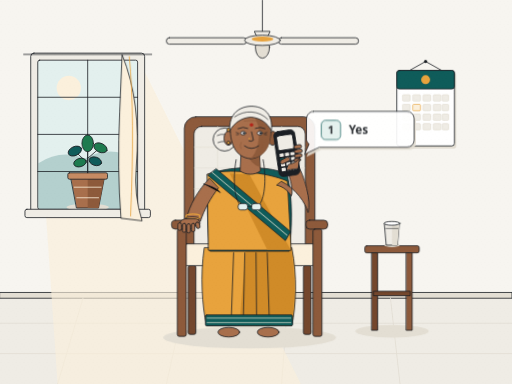
t = 0.00 s
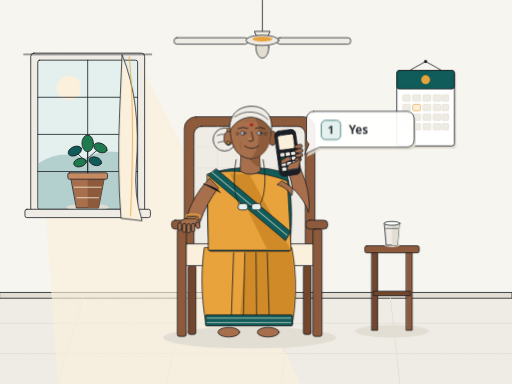
t = 1.33 s
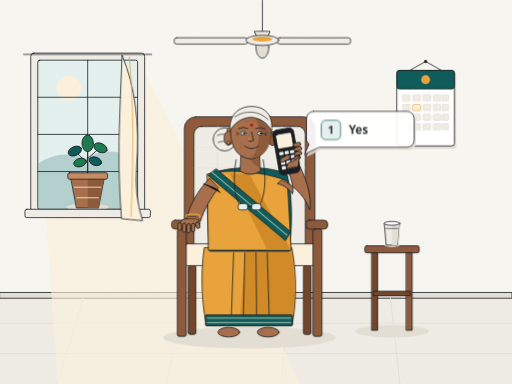
t = 2.67 s
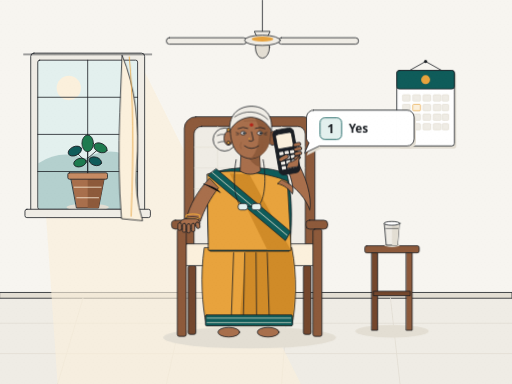
t = 4.00 s
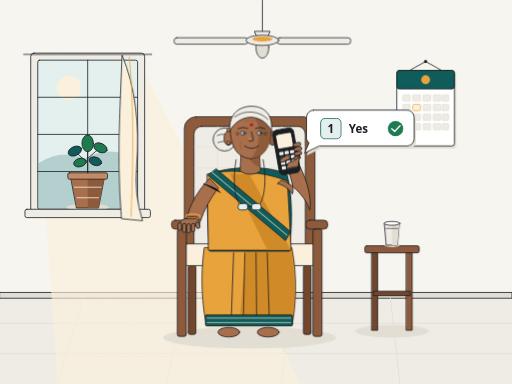
t = 5.33 s
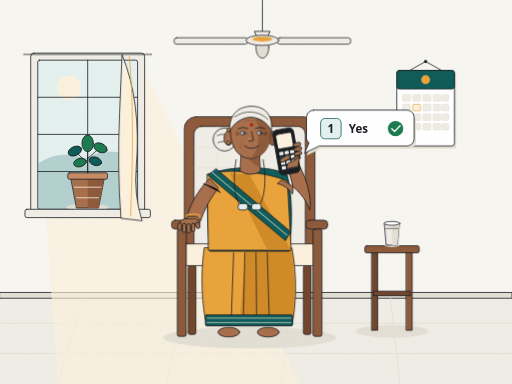
t = 6.67 s

The animated SVG that drew these frames (rendered in a browser with its animation timeline set to each time). Animation: 9 CSS @keyframes rules; one cycle of 8.00 s, repeats indefinitely.

<svg xmlns="http://www.w3.org/2000/svg" viewBox="0 0 1600 1200" width="1600" height="1200" role="img" aria-labelledby="s2-title s2-desc">
  <title id="s2-title">Kamala answering her dose call on a keypad phone</title>
  <desc id="s2-desc">Kamala, 74, sits in a wooden armchair at home in India beside a sunlit window with a tulsi pot, a wall calendar and a ceiling fan. She holds a basic keypad phone to her ear and presses 1 for Yes, with a green confirmation tick.</desc>
  <defs>
    <pattern id="s2-grain" width="24" height="24" patternUnits="userSpaceOnUse">
      <circle cx="3" cy="5" r="0.9" fill="#1B1F24"/>
      <circle cx="15" cy="3" r="0.7" fill="#1B1F24"/>
      <circle cx="9" cy="14" r="0.8" fill="#1B1F24"/>
      <circle cx="21" cy="18" r="0.9" fill="#1B1F24"/>
      <circle cx="5" cy="21" r="0.6" fill="#1B1F24"/>
      <circle cx="17" cy="11" r="0.7" fill="#1B1F24"/>
    </pattern>
  </defs>
  <style>
    .ink { stroke: #1B1F24; stroke-width: 2.5; stroke-linecap: round; stroke-linejoin: round; }
    .no-stroke { stroke: none; }
    .fan-spin {
      transform-origin: 820px 128px;
      animation: s2-fan 8s linear infinite;
    }
    .curtain-sway {
      transform-origin: 430px 180px;
      animation: s2-curtain 8s cubic-bezier(0.77, 0, 0.175, 1) infinite;
    }
    .phone-group {
      transform-origin: 905px 510px;
      animation: s2-phone 8s cubic-bezier(0.77, 0, 0.175, 1) infinite;
    }
    .phone-screen-lit {
      animation: s2-screen 8s cubic-bezier(0.23, 1, 0.32, 1) infinite;
    }
    .head-nod {
      transform-origin: 785px 465px;
      animation: s2-nod 8s cubic-bezier(0.77, 0, 0.175, 1) infinite;
    }
    .thumb-press {
      transform-origin: 908px 548px;
      animation: s2-thumb 8s cubic-bezier(0.77, 0, 0.175, 1) infinite;
    }
    .bubble-group {
      transform-origin: 1090px 410px;
      animation: s2-bubble 8s cubic-bezier(0.23, 1, 0.32, 1) infinite;
    }
    .keycap-pop {
      transform-origin: 1036px 404px;
      animation: s2-keycap 8s cubic-bezier(0.23, 1, 0.32, 1) infinite;
    }
    .tick-pop {
      transform-origin: 1236px 404px;
      animation: s2-tick 8s cubic-bezier(0.23, 1, 0.32, 1) infinite;
    }
    @keyframes s2-fan {
      0% { transform: scaleX(1); }
      25% { transform: scaleX(0.88); }
      50% { transform: scaleX(1); }
      75% { transform: scaleX(0.88); }
      100% { transform: scaleX(1); }
    }
    @keyframes s2-curtain {
      0%, 100% { transform: rotate(0deg) skewX(0deg); }
      50% { transform: rotate(-1.6deg) skewX(-1.4deg); }
    }
    @keyframes s2-phone {
      0% { transform: translate(0px, 6px) rotate(2deg); }
      4% { transform: translate(-3px, 5px) rotate(0.5deg); }
      8% { transform: translate(3px, 5px) rotate(3deg); }
      12% { transform: translate(-2px, 5px) rotate(1deg); }
      16% { transform: translate(2px, 5px) rotate(2.5deg); }
      24%, 88% { transform: translate(0px, 0px) rotate(0deg); }
      100% { transform: translate(0px, 6px) rotate(2deg); }
    }
    @keyframes s2-screen {
      0%, 4% { fill: #EFECE5; }
      8%, 92% { fill: #FBF0DC; }
      100% { fill: #EFECE5; }
    }
    @keyframes s2-nod {
      0%, 24% { transform: rotate(0deg); }
      30% { transform: rotate(2.2deg) translateY(2px); }
      36% { transform: rotate(0deg); }
      42% { transform: rotate(2.2deg) translateY(2px); }
      48%, 100% { transform: rotate(0deg); }
    }
    @keyframes s2-thumb {
      0%, 46% { transform: translate(0px, 0px); }
      52% { transform: translate(-4px, -3px); }
      58%, 100% { transform: translate(0px, 0px); }
    }
    @keyframes s2-bubble {
      0%, 46% { opacity: 0.92; transform: translateY(4px); }
      54%, 90% { opacity: 1; transform: translateY(0px); }
      100% { opacity: 0.92; transform: translateY(4px); }
    }
    @keyframes s2-keycap {
      0%, 48% { transform: scale(0.94); }
      55% { transform: scale(1.08); }
      62%, 90% { transform: scale(1); }
      100% { transform: scale(0.94); }
    }
    @keyframes s2-tick {
      0%, 50% { opacity: 0; transform: scale(0.75); }
      58%, 90% { opacity: 1; transform: scale(1); }
      100% { opacity: 0; transform: scale(0.75); }
    }
    @media (prefers-reduced-motion: reduce) {
      * { animation: none !important; transition: none !important; }
      .bubble-group, .tick-pop { opacity: 1 !important; transform: none !important; }
    }
  </style>

  <!-- Warm lime-washed Indian home background -->
  <rect width="1600" height="930" fill="#F7F5F0"/>
  <rect y="930" width="1600" height="270" fill="#EFECE5"/>
  <!-- Terracotta / sand floor tiles and skirting -->
  <rect y="914" width="1600" height="18" fill="#E3DED3" class="ink"/>
  <path d="M 0 1010 H 1600 M 0 1105 H 1600 M 260 930 L 180 1200 M 580 930 L 520 1200 M 900 930 L 880 1200 M 1220 930 L 1250 1200" stroke="#E3DED3" stroke-width="2.5"/>

  <!-- Warm morning sunlight beam from left window -->
  <polygon points="110,180 430,180 940,1200 180,1200" fill="#FBF0DC" opacity="0.65"/>

  <!-- Left Window with bars and Tulsi Vrindavan pot -->
  <g id="window">
    <rect x="96" y="166" width="356" height="510" rx="10" fill="#EFECE5" class="ink"/>
    <rect x="118" y="188" width="312" height="466" rx="6" fill="#E3F0EE" class="ink"/>
    <!-- Morning sky & distant trees outside window -->
    <circle cx="215" cy="275" r="38" fill="#FBF0DC"/>
    <path d="M 120 510 Q 190 465 265 495 Q 345 450 428 498 L 428 652 L 120 652 Z" fill="#0F5C5A" opacity="0.22"/>
    <!-- Traditional Indian horizontal window grille bars -->
    <path d="M 274 188 V 654 M 118 304 H 430 M 118 420 H 430 M 118 536 H 430" class="ink"/>
    <!-- Terracotta Tulsi pot on the sill -->
    <g id="tulsi-pot">
      <ellipse cx="274" cy="648" rx="66" ry="11" fill="#E3DED3"/>
      <polygon points="222,556 326,556 308,650 240,650" fill="#A86F4C" class="ink"/>
      <polygon points="274,556 326,556 308,650 274,650" fill="#8D5A3B"/>
      <rect x="212" y="540" width="124" height="20" rx="5" fill="#C68B63" class="ink"/>
      <path d="M 232 585 H 316 M 240 618 H 308" stroke="#FBF0DC" stroke-width="2.5" stroke-linecap="round"/>
      <!-- Lush Tulsi leaves & stems -->
      <path d="M 274 540 V 456 M 274 510 L 238 476 M 274 495 L 312 462" class="ink"/>
      <ellipse cx="274" cy="448" rx="18" ry="26" fill="#1E7B4F" class="ink"/>
      <ellipse cx="234" cy="472" rx="22" ry="14" transform="rotate(-24 234 472)" fill="#0F5C5A" class="ink"/>
      <ellipse cx="314" cy="462" rx="22" ry="14" transform="rotate(24 314 462)" fill="#1E7B4F" class="ink"/>
      <ellipse cx="250" cy="508" rx="20" ry="13" transform="rotate(-16 250 508)" fill="#1E7B4F" class="ink"/>
      <ellipse cx="298" cy="504" rx="20" ry="13" transform="rotate(18 298 504)" fill="#0F5C5A" class="ink"/>
    </g>
    <!-- Window sill -->
    <rect x="78" y="654" width="392" height="26" rx="6" fill="#EFECE5" class="ink"/>
    <!-- Swaying cotton curtain on right edge of window -->
    <g class="curtain-sway">
      <path d="M 382 172 Q 442 320 426 520 Q 418 610 444 690 L 378 682 Q 366 530 374 350 Z" fill="#FBF0DC" class="ink"/>
      <path d="M 404 176 Q 422 360 408 676" stroke="#E8A33D" stroke-width="2.5" fill="none"/>
    </g>
    <line x1="74" y1="170" x2="474" y2="170" class="ink"/>
  </g>

  <!-- Indian 3-blade ceiling fan -->
  <g id="ceiling-fan">
    <line x1="820" y1="0" x2="820" y2="108" class="ink"/>
    <path d="M 796 98 H 844 L 836 116 H 804 Z" fill="#EFECE5" class="ink"/>
    <g class="fan-spin">
      <rect x="520" y="118" width="250" height="20" rx="9" fill="#EFECE5" class="ink"/>
      <rect x="870" y="118" width="250" height="20" rx="9" fill="#EFECE5" class="ink"/>
      <ellipse cx="820" cy="148" rx="22" ry="34" fill="#E3DED3" class="ink"/>
      <ellipse cx="820" cy="126" rx="56" ry="16" fill="#EFECE5" class="ink"/>
      <ellipse cx="820" cy="122" rx="34" ry="8" fill="#E8A33D"/>
    </g>
  </g>

  <!-- Wall calendar on right wall (geometric grid only, no words/numbers) -->
  <g id="wall-calendar" transform="translate(1240, 220)">
    <line x1="90" y1="-28" x2="40" y2="0" class="ink"/>
    <line x1="90" y1="-28" x2="140" y2="0" class="ink"/>
    <circle cx="90" cy="-28" r="5" fill="#1B1F24"/>
    <rect x="6" y="8" width="180" height="236" rx="8" fill="#E3DED3"/>
    <rect x="0" y="0" width="180" height="236" rx="8" fill="#FFFFFF" class="ink"/>
    <rect x="0" y="0" width="180" height="58" rx="8" fill="#0F5C5A" class="ink"/>
    <circle cx="90" cy="29" r="14" fill="#E8A33D"/>
    <!-- Date grid boxes -->
    <g fill="#EFECE5" stroke="#E3DED3" stroke-width="2">
      <rect x="18" y="76" width="24" height="20" rx="3"/>
      <rect x="50" y="76" width="24" height="20" rx="3"/>
      <rect x="82" y="76" width="24" height="20" rx="3"/>
      <rect x="114" y="76" width="24" height="20" rx="3"/>
      <rect x="142" y="76" width="20" height="20" rx="3"/>
      <rect x="18" y="106" width="24" height="20" rx="3"/>
      <rect x="50" y="106" width="24" height="20" rx="3" fill="#FBF0DC" stroke="#E8A33D"/>
      <rect x="82" y="106" width="24" height="20" rx="3"/>
      <rect x="114" y="106" width="24" height="20" rx="3"/>
      <rect x="142" y="106" width="20" height="20" rx="3"/>
      <rect x="18" y="136" width="24" height="20" rx="3"/>
      <rect x="50" y="136" width="24" height="20" rx="3"/>
      <rect x="82" y="136" width="24" height="20" rx="3"/>
      <rect x="114" y="136" width="24" height="20" rx="3"/>
      <rect x="142" y="136" width="20" height="20" rx="3"/>
      <rect x="18" y="166" width="24" height="20" rx="3"/>
      <rect x="50" y="166" width="24" height="20" rx="3"/>
      <rect x="82" y="166" width="24" height="20" rx="3"/>
      <rect x="114" y="166" width="24" height="20" rx="3"/>
      <rect x="142" y="166" width="20" height="20" rx="3"/>
    </g>
  </g>

  <!-- Contact shadows on floor -->
  <ellipse cx="780" cy="1055" rx="270" ry="34" fill="#E3DED3"/>
  <ellipse cx="1225" cy="1035" rx="115" ry="20" fill="#E3DED3"/>

  <!-- Small wooden side table with stainless steel tumbler -->
  <g id="side-table">
    <rect x="1140" y="768" width="170" height="22" rx="6" fill="#8D5A3B" class="ink"/>
    <rect x="1162" y="790" width="18" height="242" fill="#74472D" class="ink"/>
    <rect x="1270" y="790" width="18" height="242" fill="#8D5A3B" class="ink"/>
    <rect x="1168" y="910" width="114" height="14" fill="#74472D" class="ink"/>
    <!-- Stainless steel tumbler -->
    <ellipse cx="1225" cy="766" rx="24" ry="6" fill="#E3DED3"/>
    <polygon points="1202,698 1248,698 1242,766 1208,766" fill="#EFECE5" class="ink"/>
    <polygon points="1225,698 1248,698 1242,766 1225,766" fill="#E3DED3"/>
    <ellipse cx="1225" cy="698" rx="25" ry="6" fill="#FFFFFF" class="ink"/>
    <line x1="1205" y1="714" x2="1245" y2="714" stroke="#1B1F24" stroke-width="1.8"/>
  </g>

  <!-- Carved Wooden & Cane Armchair -->
  <g id="armchair">
    <!-- Back legs -->
    <rect x="588" y="830" width="24" height="215" rx="6" fill="#74472D" class="ink"/>
    <rect x="948" y="830" width="24" height="215" rx="6" fill="#74472D" class="ink"/>
    <!-- Chair backrest frame -->
    <rect x="576" y="365" width="408" height="450" rx="36" fill="#8D5A3B" class="ink"/>
    <rect x="606" y="395" width="348" height="390" rx="24" fill="#EFECE5" class="ink"/>
    <!-- Subtle cane weave lines on backrest -->
    <path d="M 606 460 H 954 M 606 525 H 954 M 606 590 H 954 M 680 395 V 785 M 780 395 V 785 M 880 395 V 785" stroke="#E3DED3" stroke-width="2"/>
    <!-- Cushion -->
    <rect x="562" y="762" width="436" height="68" rx="22" fill="#FBF0DC" class="ink"/>
  </g>

  <!-- KAMALA, 74 (Grandmother in marigold cotton saree with teal border) -->
  <g id="kamala">
    <!-- Lower saree drape & pleats down to ankles -->
    <path d="M 638 775 C 625 865 632 955 645 1018 L 912 1018 C 925 955 930 865 912 775 Z" fill="#E8A33D" class="ink"/>
    <!-- Saree two-tone fold shade -->
    <path d="M 768 780 L 748 1018 L 910 1018 C 922 950 924 865 910 780 Z" fill="#D08B28"/>
    <!-- Pleat lines -->
    <path d="M 730 790 L 722 1016 M 765 790 L 760 1016 M 800 790 L 802 1016 M 835 790 L 842 1016" class="ink"/>
    <!-- Bottom Teal Saree Border -->
    <rect x="642" y="984" width="272" height="34" rx="4" fill="#0F5C5A" class="ink"/>
    <path d="M 646 994 H 910 M 646 1008 H 910" stroke="#FBF0DC" stroke-width="2"/>

    <!-- Feet resting on a low wooden footstool / floor -->
    <ellipse cx="715" cy="1038" rx="34" ry="15" fill="#A86F4C" class="ink"/>
    <ellipse cx="838" cy="1038" rx="34" ry="15" fill="#A86F4C" class="ink"/>

    <!-- Torso & Blouse (Teal cotton blouse under Marigold saree pallu) -->
    <path d="M 652 548 C 646 620 648 720 656 785 L 904 785 C 912 720 916 620 898 548 C 865 516 695 516 652 548 Z" fill="#0F5C5A" class="ink"/>
    <!-- Marigold Saree Pallu draped diagonally across chest to left shoulder -->
    <path d="M 648 544 C 710 525 835 538 898 566 L 910 782 L 652 782 Z" fill="#E8A33D" class="ink"/>
    <path d="M 780 546 L 908 780 L 835 780 L 718 542 Z" fill="#D08B28"/>
    <!-- Diagonal Teal border of the pallu -->
    <path d="M 650 548 L 892 752 L 908 724 L 676 528 Z" fill="#0F5C5A" class="ink"/>
    <line x1="662" y1="538" x2="898" y2="736" stroke="#FBF0DC" stroke-width="2.5"/>

    <!-- Armchair front armrests and front legs -->
    <rect x="536" y="688" width="68" height="28" rx="12" fill="#8D5A3B" class="ink"/>
    <rect x="956" y="688" width="68" height="28" rx="12" fill="#8D5A3B" class="ink"/>
    <rect x="554" y="716" width="28" height="335" rx="6" fill="#8D5A3B" class="ink"/>
    <rect x="978" y="716" width="28" height="335" rx="6" fill="#8D5A3B" class="ink"/>

    <!-- Reading glasses hanging on a cord around her neck -->
    <path d="M 738 498 C 726 565 734 625 752 642 M 822 498 C 834 565 826 625 808 642" stroke="#1B1F24" stroke-width="2.5" fill="none"/>
    <rect x="744" y="636" width="30" height="20" rx="8" fill="#E3F0EE" class="ink"/>
    <rect x="786" y="636" width="30" height="20" rx="8" fill="#E3F0EE" class="ink"/>
    <line x1="774" y1="645" x2="786" y2="645" class="ink"/>

    <!-- Viewer-left arm resting calmly on the left wooden armrest (5 distinct fingers) -->
    <path d="M 654 558 C 618 595 592 642 582 686 L 626 692 C 638 656 658 618 682 588 Z" fill="#A86F4C" class="ink"/>
    <path d="M 636 575 C 668 584 684 594 688 602" class="ink"/>
    <!-- Thin gold bangles on left wrist -->
    <ellipse cx="603" cy="676" rx="22" ry="7" fill="none" stroke="#E8A33D" stroke-width="4"/>
    <ellipse cx="601" cy="684" rx="22" ry="7" fill="none" stroke="#1B1F24" stroke-width="2"/>
    <!-- Left hand with 5 natural fingers resting on armchair arm -->
    <g id="left-hand" fill="#A86F4C" class="ink">
      <path d="M 578 684 C 566 686 558 696 564 706 L 622 706 C 628 696 624 686 612 684 Z"/>
      <!-- 5 fingers: thumb + 4 fingers -->
      <rect x="556" y="696" width="11" height="24" rx="5.5"/>
      <rect x="570" y="698" width="11" height="28" rx="5.5"/>
      <rect x="584" y="699" width="11" height="29" rx="5.5"/>
      <rect x="598" y="698" width="11" height="26" rx="5.5"/>
      <rect x="612" y="694" width="12" height="20" rx="6" transform="rotate(-14 618 704)"/>
    </g>

    <!-- Neck -->
    <path d="M 754 468 L 750 534 C 768 548 796 548 814 534 L 810 468 Z" fill="#A86F4C" class="ink"/>
    <path d="M 776 485 Q 782 512 812 522 L 810 468 Z" fill="#8E5B3B"/>

    <!-- Head & Face (Kamala, 74: grey hair in a low bun, small red bindi, friendly wrinkles & laugh lines) -->
    <g class="head-nod">
      <!-- Low grey hair bun on the left-back of head -->
      <circle cx="702" cy="436" r="36" fill="#EFECE5" class="ink"/>
      <path d="M 678 424 Q 702 412 722 432 M 680 446 Q 704 436 724 450" stroke="#1B1F24" stroke-width="2" fill="none"/>
      <!-- Gajra / marigold flower tuck in bun -->
      <circle cx="718" cy="408" r="9" fill="#E8A33D" class="ink"/>

      <!-- Ears with gold stud -->
      <ellipse cx="714" cy="432" rx="14" ry="22" fill="#A86F4C" class="ink"/>
      <circle cx="714" cy="446" r="5" fill="#E8A33D" class="ink"/>
      <ellipse cx="852" cy="432" rx="14" ry="22" fill="#8E5B3B" class="ink"/>

      <!-- Face oval (head height ~140px, ~1/7 body height) -->
      <path d="M 720 388 C 720 342 846 342 846 388 C 850 448 830 492 783 496 C 736 492 716 448 720 388 Z" fill="#A86F4C" class="ink"/>
      <!-- Warm morning light two-tone cheek shade on right -->
      <path d="M 792 356 C 832 362 846 392 844 434 C 840 472 816 492 783 496 C 804 478 812 440 808 396 Z" fill="#8E5B3B"/>

      <!-- Silver-grey hair parted neatly -->
      <path d="M 718 408 C 714 352 752 332 786 332 C 824 332 854 356 848 408 C 834 382 812 368 784 366 C 754 368 732 384 718 408 Z" fill="#EFECE5" class="ink"/>
      <path d="M 732 366 Q 758 348 786 350 M 786 350 Q 816 352 838 374" stroke="#1B1F24" stroke-width="2" fill="none"/>

      <!-- Small red bindi -->
      <circle cx="786" cy="390" r="5.5" fill="#B42318"/>

      <!-- Expressive eyebrows, warm eyes, crow's feet, nose, and laugh lines -->
      <path d="M 744 402 Q 760 394 774 401 M 798 401 Q 814 394 828 402" class="ink" fill="none"/>
      <!-- Eyes -->
      <ellipse cx="760" cy="416" rx="8" ry="5.5" fill="#FFFFFF" class="ink"/>
      <circle cx="762" cy="416" r="3.5" fill="#1B1F24"/>
      <ellipse cx="812" cy="416" rx="8" ry="5.5" fill="#FFFFFF" class="ink"/>
      <circle cx="814" cy="416" r="3.5" fill="#1B1F24"/>
      <!-- Crow's feet / gentle age wrinkles -->
      <path d="M 738 414 L 745 416 M 739 421 L 746 420 M 834 414 L 827 416 M 833 421 L 826 420" stroke="#1B1F24" stroke-width="1.8" stroke-linecap="round"/>
      <!-- Forehead line -->
      <path d="M 762 378 Q 786 375 810 378" stroke="#8E5B3B" stroke-width="2" fill="none"/>
      <!-- Nose with tiny gold nose pin -->
      <path d="M 786 412 L 792 438 Q 785 444 778 440" class="ink" fill="none"/>
      <circle cx="779" cy="433" r="2.5" fill="#E8A33D"/>
      <!-- Laugh lines & warm gentle smile -->
      <path d="M 754 444 Q 748 456 754 466 M 818 444 Q 824 456 818 466" stroke="#8E5B3B" stroke-width="2" fill="none"/>
      <path d="M 764 456 Q 786 472 808 456" class="ink" fill="none"/>
    </g>

    <!-- Viewer-right arm raised holding basic keypad phone to her ear (with thin gold bangles & 5 fingers) -->
    <g class="phone-group">
      <!-- Upper & forearm -->
      <path d="M 882 562 C 928 584 958 625 968 656 C 976 620 956 545 924 498 L 892 512 C 910 552 920 592 914 606 C 904 592 888 578 868 574 Z" fill="#A86F4C" class="ink"/>
      <!-- Gold bangles on raised right wrist -->
      <line x1="894" y1="528" x2="930" y2="514" stroke="#E8A33D" stroke-width="6" stroke-linecap="round"/>
      <line x1="898" y1="538" x2="934" y2="524" stroke="#E8A33D" stroke-width="5" stroke-linecap="round"/>
      <line x1="896" y1="533" x2="932" y2="519" stroke="#1B1F24" stroke-width="2" stroke-linecap="round"/>

      <!-- Basic Keypad Phone held at ear -->
      <rect x="862" y="402" width="66" height="142" rx="14" transform="rotate(-10 895 473)" fill="#1B1F24" class="ink"/>
      <rect x="870" y="416" width="50" height="46" rx="6" transform="rotate(-10 895 473)" fill="#FBF0DC" class="ink phone-screen-lit"/>
      <!-- Keypad grid buttons on phone -->
      <g transform="rotate(-10 895 473)" fill="#EFECE5">
        <rect x="872" y="472" width="13" height="10" rx="2"/>
        <rect x="889" y="472" width="13" height="10" rx="2"/>
        <rect x="906" y="472" width="13" height="10" rx="2"/>
        <rect x="872" y="487" width="13" height="10" rx="2" fill="#0F5C5A"/>
        <rect x="889" y="487" width="13" height="10" rx="2"/>
        <rect x="906" y="487" width="13" height="10" rx="2"/>
        <rect x="872" y="502" width="13" height="10" rx="2"/>
        <rect x="889" y="502" width="13" height="10" rx="2"/>
        <rect x="906" y="502" width="13" height="10" rx="2"/>
        <rect x="872" y="517" width="13" height="10" rx="2"/>
        <rect x="889" y="517" width="13" height="10" rx="2"/>
        <rect x="906" y="517" width="13" height="10" rx="2"/>
      </g>

      <!-- Right Hand holding phone with 5 distinct fingers (4 fingers gripping edge + thumb pressing key) -->
      <g fill="#A86F4C" class="ink">
        <!-- 4 fingers wrapped around outer edge of phone -->
        <rect x="916" y="446" width="24" height="11" rx="5.5" transform="rotate(-10 928 451)"/>
        <rect x="918" y="460" width="25" height="11" rx="5.5" transform="rotate(-10 930 465)"/>
        <rect x="919" y="474" width="24" height="11" rx="5.5" transform="rotate(-10 931 479)"/>
        <rect x="918" y="488" width="21" height="10" rx="5" transform="rotate(-10 928 493)"/>
        <!-- Palm side -->
        <path d="M 902 508 C 918 504 934 496 936 482 L 932 520 L 896 526 Z"/>
        <!-- 5th finger: Thumb pressing keypad key 1 -->
        <g class="thumb-press">
          <rect x="874" y="490" width="32" height="13" rx="6.5" transform="rotate(-28 890 496)"/>
        </g>
      </g>
    </g>
  </g>

  <!-- Speech Bubble near the phone reading "1  Yes" with rounded key-cap and green tick -->
  <g class="bubble-group">
    <!-- Flat offset shadow -->
    <path d="M 986 352 H 1278 A 22 22 0 0 1 1300 374 V 442 A 22 22 0 0 1 1278 464 H 1004 L 958 486 L 972 454 A 22 22 0 0 1 964 442 V 374 A 22 22 0 0 1 986 352 Z" fill="#E3DED3"/>
    <!-- White speech bubble -->
    <path d="M 980 344 H 1272 A 22 22 0 0 1 1294 366 V 434 A 22 22 0 0 1 1272 456 H 998 L 952 478 L 966 446 A 22 22 0 0 1 958 434 V 366 A 22 22 0 0 1 980 344 Z" fill="#FFFFFF" class="ink"/>
    <!-- Rounded Key-Cap "1" -->
    <g class="keycap-pop">
      <rect x="1002" y="370" width="64" height="64" rx="14" fill="#E3F0EE" stroke="#0F5C5A" stroke-width="2.5"/>
      <text x="1034" y="415" text-anchor="middle" font-family="Noto Sans, sans-serif" font-size="36" font-weight="700" fill="#1B1F24">1</text>
    </g>
    <!-- "Yes" label -->
    <text x="1090" y="415" font-family="Noto Sans, sans-serif" font-size="36" font-weight="700" fill="#1B1F24">Yes</text>
    <!-- Green confirmation tick -->
    <g class="tick-pop">
      <circle cx="1236" cy="402" r="24" fill="#1E7B4F"/>
      <path d="M 1224 402 L 1233 411 L 1250 393" fill="none" stroke="#FFFFFF" stroke-width="4" stroke-linecap="round" stroke-linejoin="round"/>
    </g>
  </g>

  <!-- Subtle paper-grain texture at 5% opacity -->
  <rect width="1600" height="1200" fill="url(#s2-grain)" opacity="0.05" pointer-events="none"/>
</svg>
